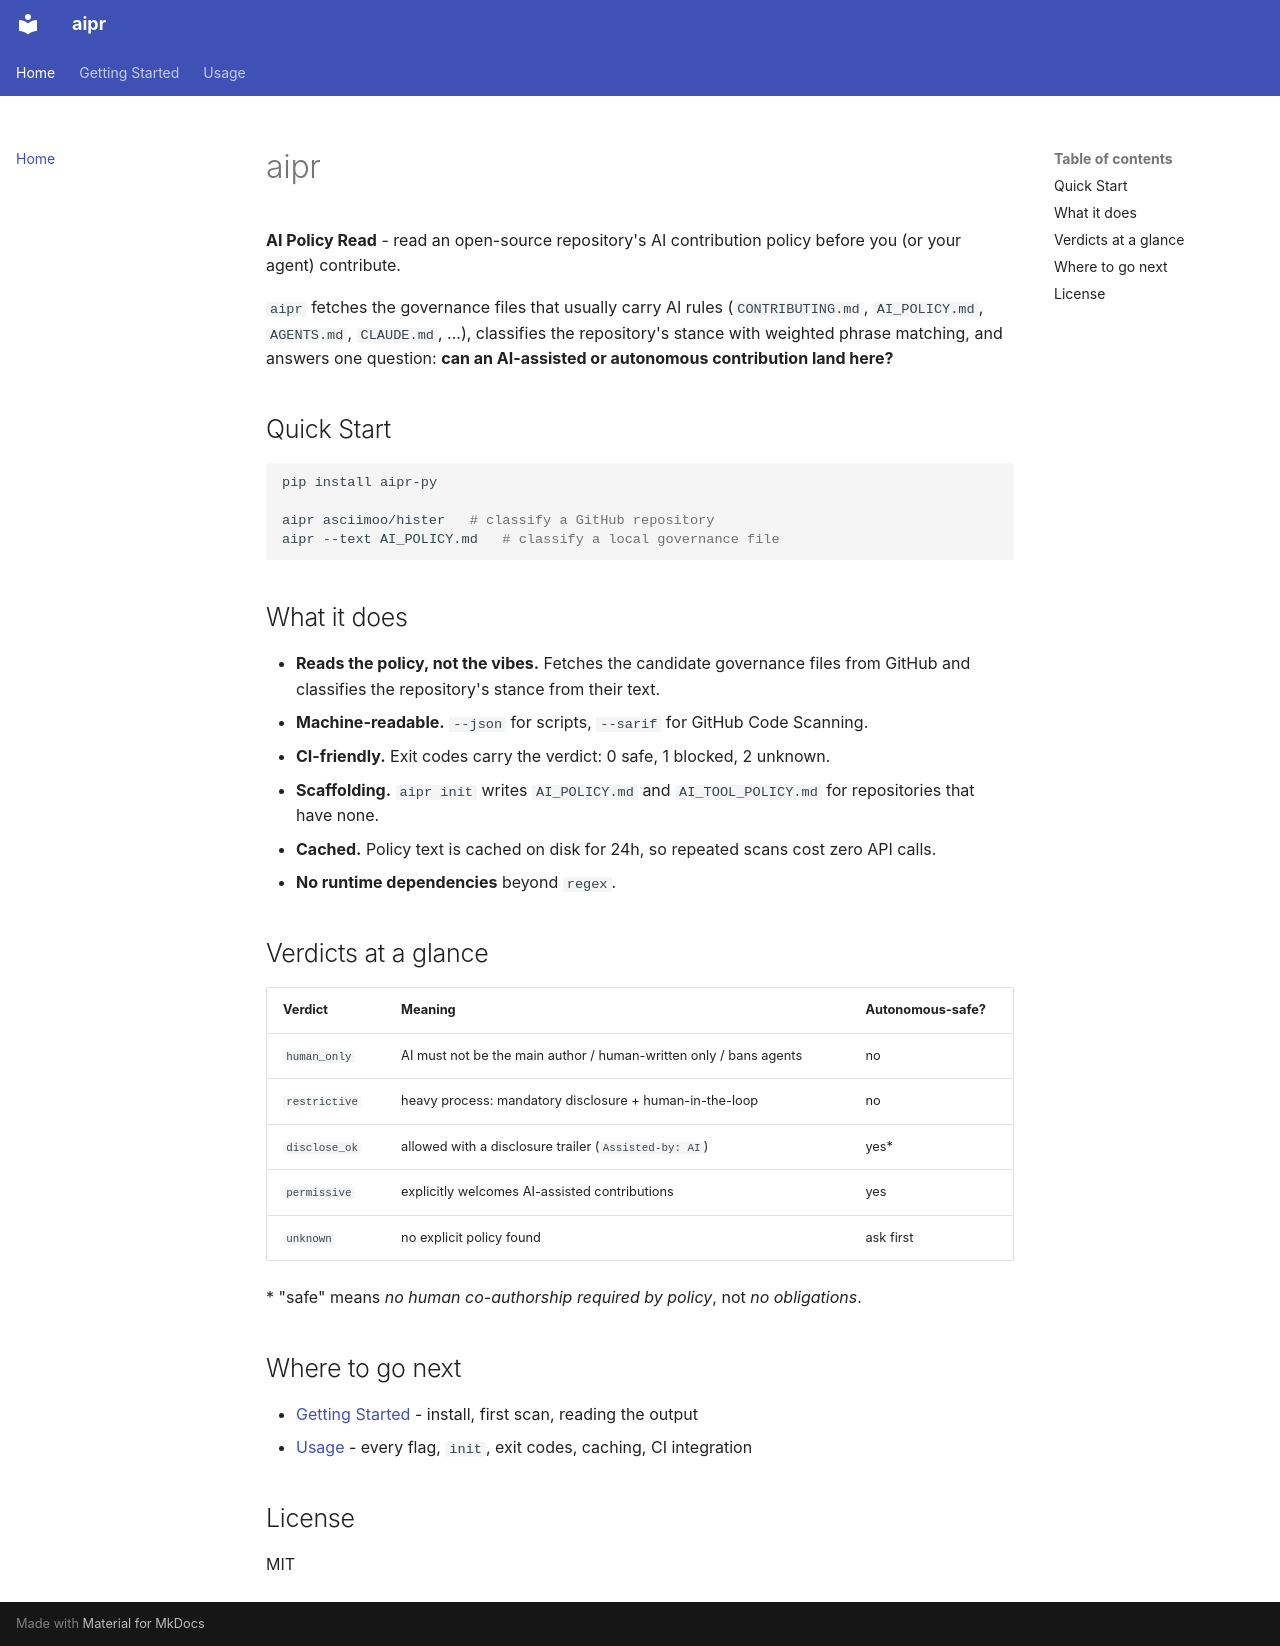

repository: yunaremaia/aipr · page: index.html · generator: mkdocs

# aipr

**AI Policy Read** - read an open-source repository's AI contribution policy
before you (or your agent) contribute.

`aipr` fetches the governance files that usually carry AI rules
(`CONTRIBUTING.md`, `AI_POLICY.md`, `AGENTS.md`, `CLAUDE.md`, ...), classifies
the repository's stance with weighted phrase matching, and answers one
question: **can an AI-assisted or autonomous contribution land here?**

## Quick Start

```bash
pip install aipr-py

aipr asciimoo/hister   # classify a GitHub repository
aipr --text AI_POLICY.md   # classify a local governance file
```

## What it does

- **Reads the policy, not the vibes.** Fetches the candidate governance files
  from GitHub and classifies the repository's stance from their text.
- **Machine-readable.** `--json` for scripts, `--sarif` for GitHub Code
  Scanning.
- **CI-friendly.** Exit codes carry the verdict: 0 safe, 1 blocked, 2 unknown.
- **Scaffolding.** `aipr init` writes `AI_POLICY.md` and `AI_TOOL_POLICY.md`
  for repositories that have none.
- **Cached.** Policy text is cached on disk for 24h, so repeated scans cost
  zero API calls.
- **No runtime dependencies** beyond `regex`.

## Verdicts at a glance

| Verdict | Meaning | Autonomous-safe? |
|---|---|---|
| `human_only` | AI must not be the main author / human-written only / bans agents | no |
| `restrictive` | heavy process: mandatory disclosure + human-in-the-loop | no |
| `disclose_ok` | allowed with a disclosure trailer (`Assisted-by: AI`) | yes* |
| `permissive` | explicitly welcomes AI-assisted contributions | yes |
| `unknown` | no explicit policy found | ask first |

\* "safe" means *no human co-authorship required by policy*, not *no
obligations*.

## Where to go next

- [Getting Started](getting-started.md) - install, first scan, reading the output
- [Usage](usage.md) - every flag, `init`, exit codes, caching, CI integration

## License

MIT
